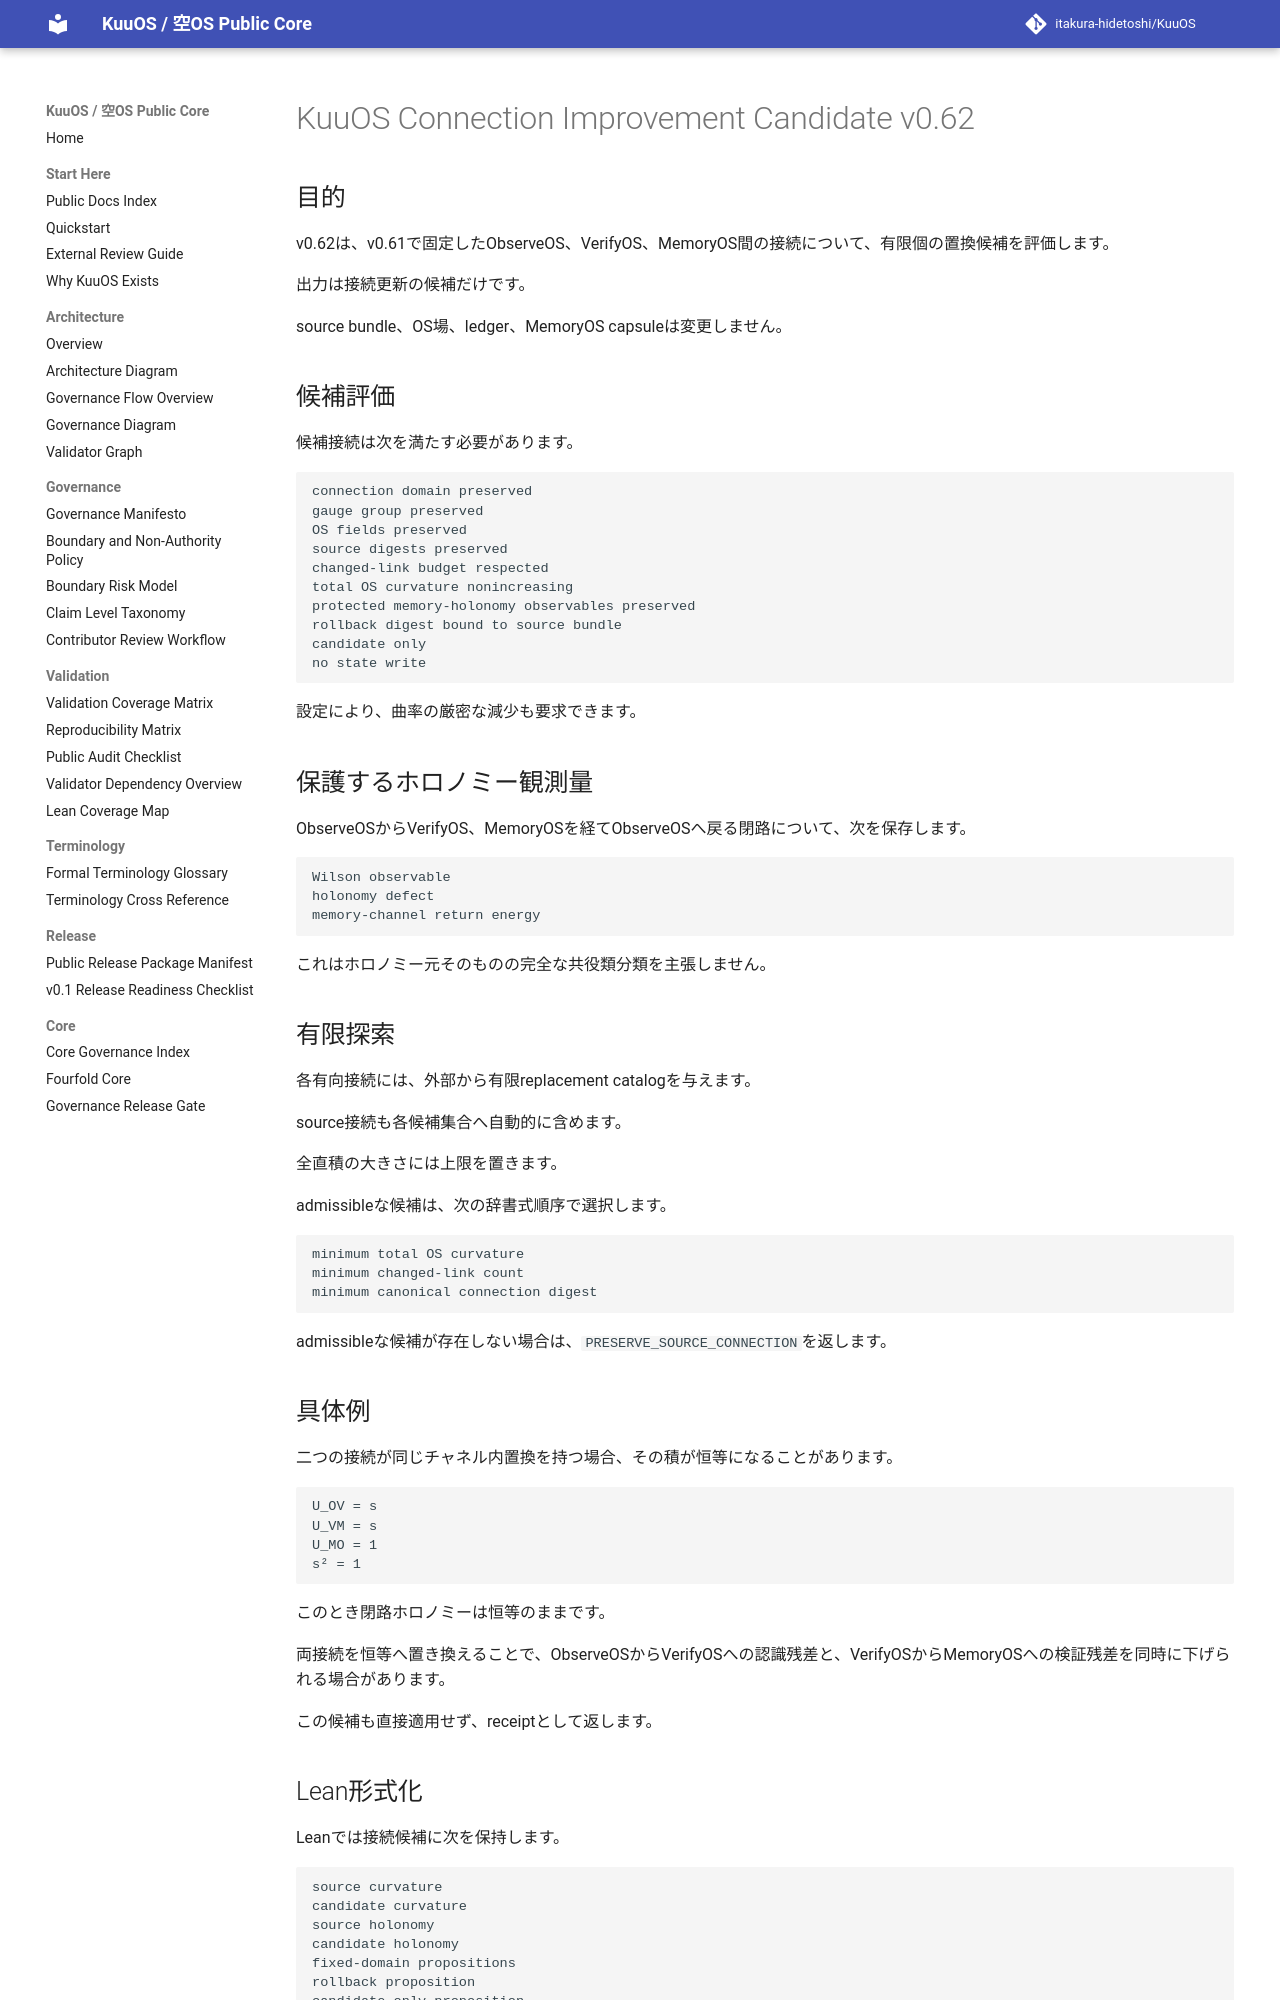

repository: itakura-hidetoshi/KuuOS · page: KUUOS_CONNECTION_IMPROVEMENT_CANDIDATE_v0_62/index.html · generator: mkdocs

# KuuOS Connection Improvement Candidate v0.62

## 目的

v0.62は、v0.61で固定したObserveOS、VerifyOS、MemoryOS間の接続について、有限個の置換候補を評価します。

出力は接続更新の候補だけです。

source bundle、OS場、ledger、MemoryOS capsuleは変更しません。

## 候補評価

候補接続は次を満たす必要があります。

```text
connection domain preserved
gauge group preserved
OS fields preserved
source digests preserved
changed-link budget respected
total OS curvature nonincreasing
protected memory-holonomy observables preserved
rollback digest bound to source bundle
candidate only
no state write
```

設定により、曲率の厳密な減少も要求できます。

## 保護するホロノミー観測量

ObserveOSからVerifyOS、MemoryOSを経てObserveOSへ戻る閉路について、次を保存します。

```text
Wilson observable
holonomy defect
memory-channel return energy
```

これはホロノミー元そのものの完全な共役類分類を主張しません。

## 有限探索

各有向接続には、外部から有限replacement catalogを与えます。

source接続も各候補集合へ自動的に含めます。

全直積の大きさには上限を置きます。

admissibleな候補は、次の辞書式順序で選択します。

```text
minimum total OS curvature
minimum changed-link count
minimum canonical connection digest
```

admissibleな候補が存在しない場合は、`PRESERVE_SOURCE_CONNECTION`を返します。

## 具体例

二つの接続が同じチャネル内置換を持つ場合、その積が恒等になることがあります。

```text
U_OV = s
U_VM = s
U_MO = 1
s² = 1
```

このとき閉路ホロノミーは恒等のままです。

両接続を恒等へ置き換えることで、ObserveOSからVerifyOSへの認識残差と、VerifyOSからMemoryOSへの検証残差を同時に下げられる場合があります。

この候補も直接適用せず、receiptとして返します。
